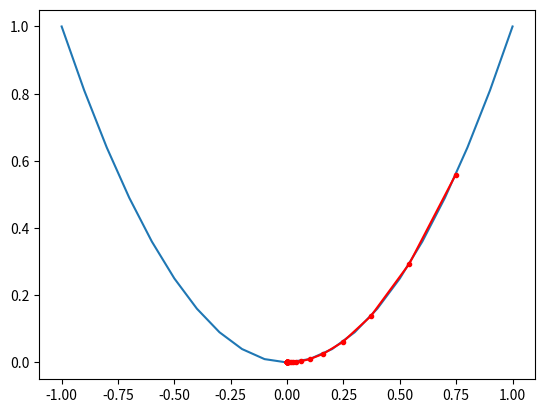

This chart was generated by the following Python code:
from numpy import asarray
from numpy import arange
from numpy.random import rand
from numpy.random import seed
from matplotlib import pyplot

# objective function
def objective(x):
	return x**2.0

# derivative of objective function
def derivative(x):
	return x * 2.0

# gradient descent algorithm
def gradient_descent(objective, derivative, bounds, n_iter, step_size, momentum):
	# track all solutions
	solutions, scores = list(), list()
	# generate an initial point
	solution = bounds[:, 0] + rand(len(bounds)) * (bounds[:, 1] - bounds[:, 0])
	# keep track of the change
	change = 0.0
	# run the gradient descent
	for i in range(n_iter):
		# calculate gradient
		gradient = derivative(solution)
		# calculate update
		new_change = step_size * gradient + momentum * change
		# take a step
		solution = solution - new_change
		# save the change
		change = new_change
		# evaluate candidate point
		solution_eval = objective(solution)
		# store solution
		solutions.append(solution)
		scores.append(solution_eval)
		# report progress
		print('>%d f(%s) = %.5f' % (i, solution, solution_eval))
	return [solutions, scores]

# seed the pseudo random number generator
seed(4)
# define range for input
bounds = asarray([[-1.0, 1.0]])
# define the total iterations
n_iter = 30
# define the step size
step_size = 0.1
# define momentum
momentum = 0.3
# perform the gradient descent search with momentum
solutions, scores = gradient_descent(objective, derivative, bounds, n_iter, step_size, momentum)
# sample input range uniformly at 0.1 increments
inputs = arange(bounds[0,0], bounds[0,1]+0.1, 0.1)
# compute targets
results = objective(inputs)
# create a line plot of input vs result
pyplot.plot(inputs, results)
# plot the solutions found
pyplot.plot(solutions, scores, '.-', color='red')
# show the plot
pyplot.show()